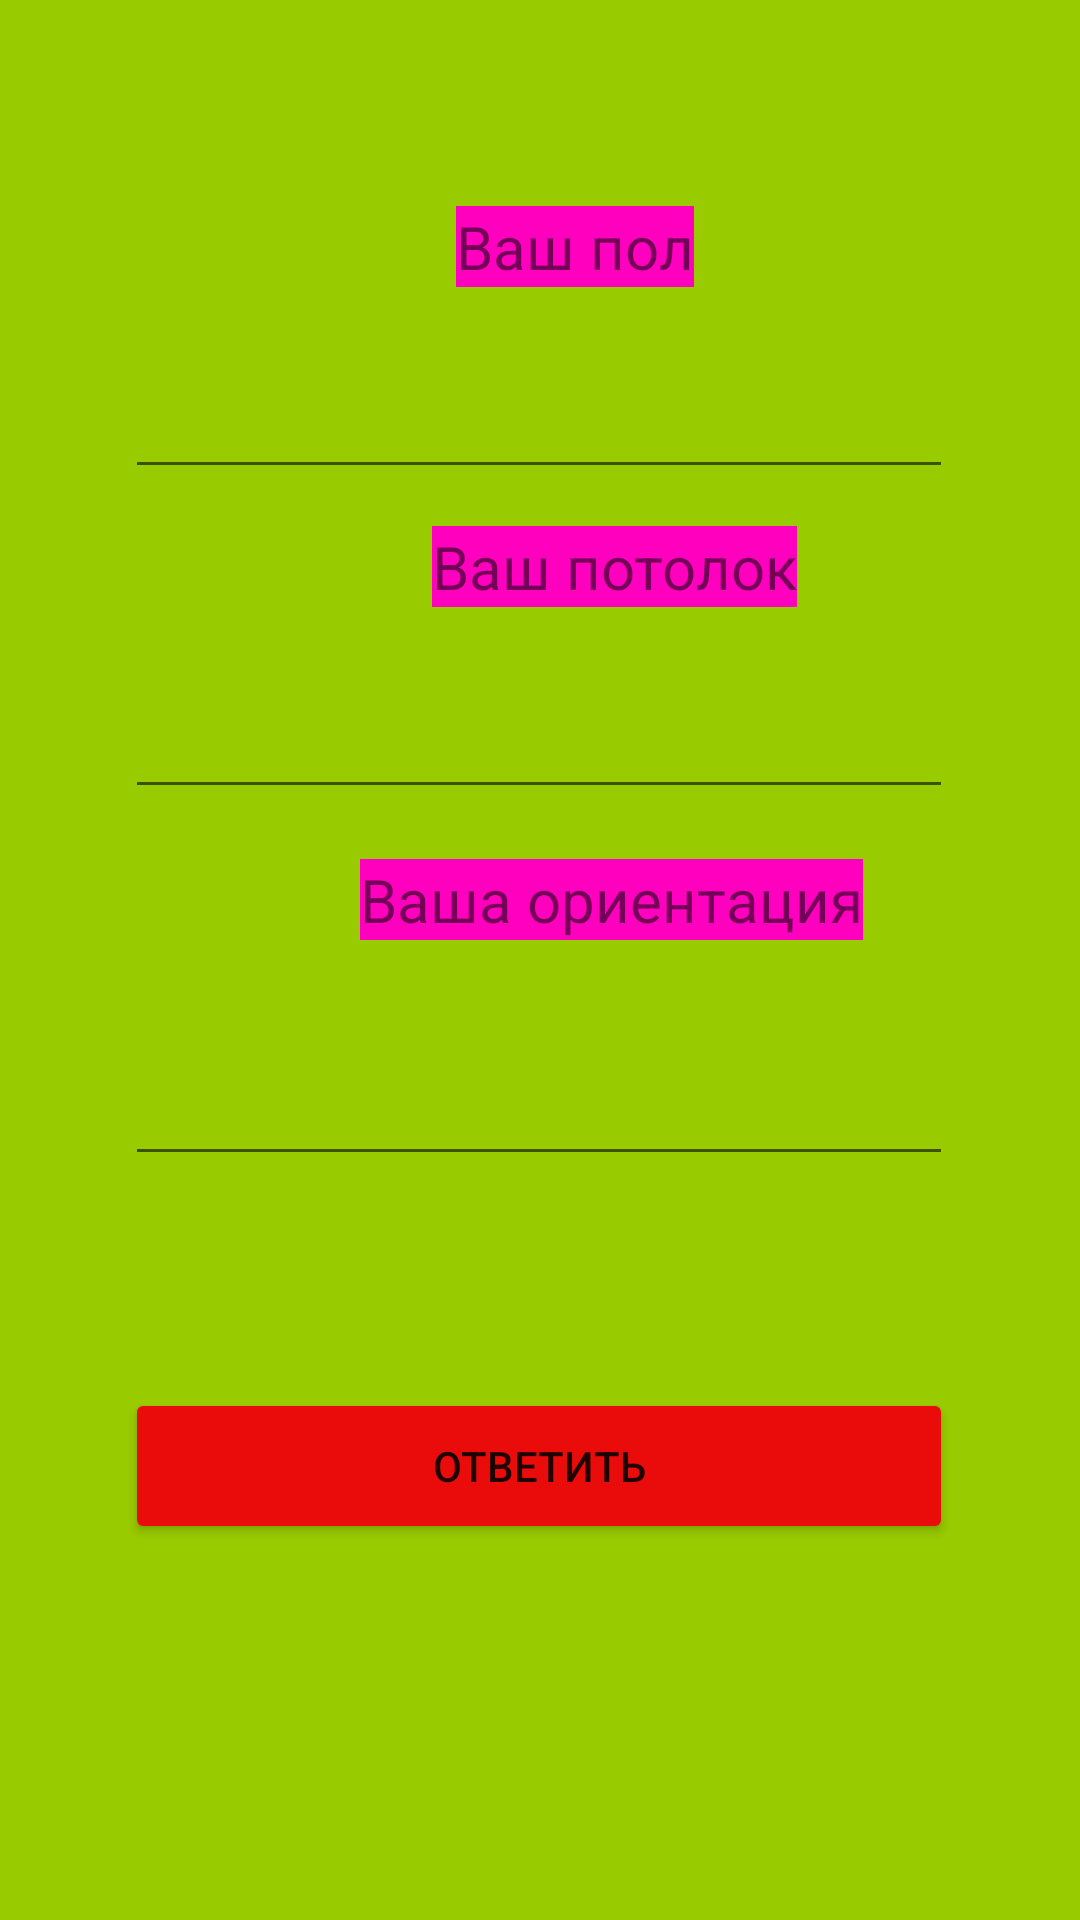

Android layout source for this screen:
<!-- AndroidManifest.xml: application theme Theme.Practicheskaya -->
<!-- res/layout/activity_main.xml -->
<?xml version="1.0" encoding="utf-8"?>
<androidx.constraintlayout.widget.ConstraintLayout xmlns:android="http://schemas.android.com/apk/res/android"
    xmlns:app="http://schemas.android.com/apk/res-auto"
    xmlns:tools="http://schemas.android.com/tools"
    android:layout_width="match_parent"
    android:layout_height="match_parent"
    tools:context=".MainActivity"
    android:background="@android:color/holo_green_light"
    >

    <TextView
        android:id="@+id/question1"
        android:layout_width="wrap_content"
        android:layout_height="wrap_content"
        android:layout_marginStart="152dp"
        android:background="#FF00BF"
        android:text="Ваш пол"
        android:textSize="20dp"
        app:layout_constraintBottom_toBottomOf="parent"
        app:layout_constraintHorizontal_bias="0.047"
        app:layout_constraintLeft_toLeftOf="parent"
        app:layout_constraintRight_toRightOf="parent"
        app:layout_constraintStart_toStartOf="parent"
        app:layout_constraintTop_toTopOf="parent"
        app:layout_constraintVertical_bias="0.112" />

    <TextView
        android:id="@+id/question2"
        android:layout_width="wrap_content"
        android:layout_height="wrap_content"
        android:layout_marginStart="144dp"
        android:background="#FF00BF"
        android:text="Ваш потолок"
        android:textSize="20dp"
        app:layout_constraintBottom_toBottomOf="parent"
        app:layout_constraintHorizontal_bias="0.047"
        app:layout_constraintLeft_toLeftOf="parent"
        app:layout_constraintRight_toRightOf="parent"
        app:layout_constraintStart_toStartOf="parent"
        app:layout_constraintTop_toTopOf="parent"
        app:layout_constraintVertical_bias="0.286" />

    <TextView
        android:id="@+id/question3"
        android:layout_width="wrap_content"
        android:layout_height="wrap_content"
        android:layout_marginStart="120dp"
        android:background="#FF00BF"
        android:text="Ваша ориентация"
        android:textSize="20dp"
        app:layout_constraintBottom_toBottomOf="parent"
        app:layout_constraintHorizontal_bias="0.047"
        app:layout_constraintLeft_toLeftOf="parent"
        app:layout_constraintRight_toRightOf="parent"
        app:layout_constraintStart_toStartOf="parent"
        app:layout_constraintTop_toTopOf="parent"
        app:layout_constraintVertical_bias="0.467" />

    <EditText
        android:id="@+id/Answer1"
        android:layout_width="276dp"
        android:layout_height="52dp"
        android:ems="10"
        app:layout_constraintBottom_toBottomOf="parent"
        app:layout_constraintEnd_toEndOf="parent"
        app:layout_constraintHorizontal_bias="0.495"
        app:layout_constraintStart_toStartOf="parent"
        app:layout_constraintTop_toTopOf="parent"
        app:layout_constraintVertical_bias="0.189" />

    <EditText
        android:id="@+id/Answer2"
        android:layout_width="276dp"
        android:layout_height="52dp"
        android:ems="10"
        app:layout_constraintBottom_toBottomOf="parent"
        app:layout_constraintEnd_toEndOf="parent"
        app:layout_constraintHorizontal_bias="0.495"
        app:layout_constraintStart_toStartOf="parent"
        app:layout_constraintTop_toTopOf="parent"
        app:layout_constraintVertical_bias="0.37" />

    <EditText
        android:id="@+id/Answer3"
        android:layout_width="276dp"
        android:layout_height="52dp"
        android:ems="10"
        app:layout_constraintBottom_toBottomOf="parent"
        app:layout_constraintEnd_toEndOf="parent"
        app:layout_constraintHorizontal_bias="0.495"
        app:layout_constraintStart_toStartOf="parent"
        app:layout_constraintTop_toTopOf="parent"
        app:layout_constraintVertical_bias="0.578" />

    <Button
        android:id="@+id/btn"
        android:layout_width="276dp"
        android:layout_height="52dp"
        android:backgroundTint="#EA0B0B"
        android:text="Ответить"
        app:layout_constraintBottom_toBottomOf="parent"
        app:layout_constraintEnd_toEndOf="parent"
        app:layout_constraintHorizontal_bias="0.498"
        app:layout_constraintStart_toStartOf="parent"
        app:layout_constraintTop_toTopOf="parent"
        app:layout_constraintVertical_bias="0.787" />

</androidx.constraintlayout.widget.ConstraintLayout>
<!-- resources referenced by this layout -->
<resources>
  <style name="Theme.Practicheskaya" parent="Theme.MaterialComponents.DayNight.DarkActionBar">
          
          <item name="colorPrimary">@color/purple_500</item>
          <item name="colorPrimaryVariant">@color/purple_700</item>
          <item name="colorOnPrimary">@color/white</item>
          
          <item name="colorSecondary">@color/teal_200</item>
          <item name="colorSecondaryVariant">@color/teal_700</item>
          <item name="colorOnSecondary">@color/black</item>
          
          <item name="android:statusBarColor">?attr/colorPrimaryVariant</item>
          
      </style>
  <!-- not gathered from this repository: default colours our renderer supplied (Android Studio template values) -->
  <color name="purple_500">#FF6200EE</color>
  <color name="purple_700">#FF3700B3</color>
  <color name="teal_200">#FF03DAC5</color>
  <color name="teal_700">#FF018786</color>
  <color name="black">#FF000000</color>
  <color name="white">#FFFFFFFF</color>
</resources>
